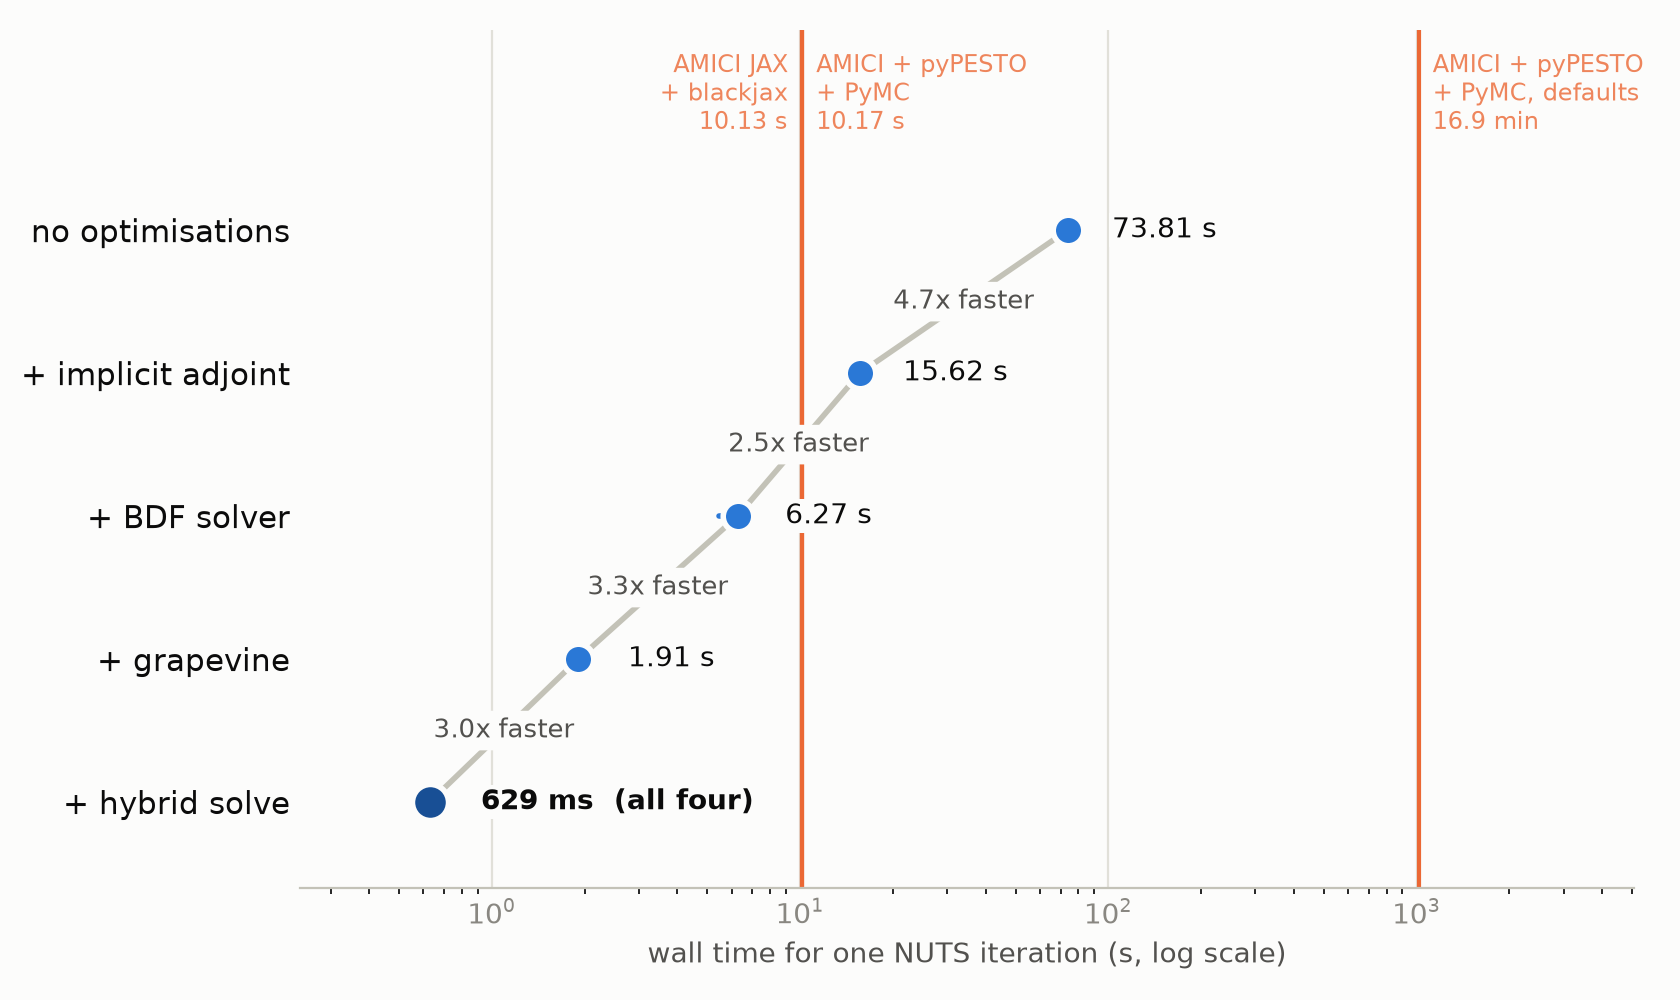

Values plotted in this chart, from the file beside it:
problem, configuration, trajectory, n_leapfrog, seconds, n_failed, gradient_relative_error
without MIDs or stability penalty, + hybrid solve, 0, 63, 0.6893, 0, 0.0
without MIDs or stability penalty, + hybrid solve, 1, 63, 0.6087, 0, 0.0
without MIDs or stability penalty, + hybrid solve, 2, 63, 0.6117, 0, 0.0
without MIDs or stability penalty, + hybrid solve, 3, 63, 0.5955, 0, 0.0
without MIDs or stability penalty, + hybrid solve, 4, 63, 0.6025, 0, 0.0
without MIDs or stability penalty, + hybrid solve, 5, 63, 0.6006, 0, 0.0
without MIDs or stability penalty, + hybrid solve, 6, 63, 0.657, 0, 0.0
without MIDs or stability penalty, + hybrid solve, 7, 63, 0.6217, 0, 0.0
without MIDs or stability penalty, + hybrid solve, 8, 63, 0.6144, 0, 0.0
without MIDs or stability penalty, + hybrid solve, 9, 63, 0.6896, 0, 0.0
without MIDs or stability penalty, + grapevine, 0, 63, 1.903, 0, 1.242481145350654e-05
without MIDs or stability penalty, + grapevine, 1, 63, 2.068, 0, 1.6567841639706868e-05
without MIDs or stability penalty, + grapevine, 2, 63, 1.958, 0, 1.4084516152008083e-05
without MIDs or stability penalty, + grapevine, 3, 63, 1.878, 0, 1.3860187854690158e-05
without MIDs or stability penalty, + grapevine, 4, 63, 1.813, 0, 1.592295278509685e-05
without MIDs or stability penalty, + grapevine, 5, 63, 1.946, 0, 1.3706409722199572e-05
without MIDs or stability penalty, + grapevine, 6, 63, 1.859, 0, 1.664009280492906e-05
without MIDs or stability penalty, + grapevine, 7, 63, 1.824, 0, 1.335563243177058e-05
without MIDs or stability penalty, + grapevine, 8, 63, 1.784, 0, 1.4371063732258984e-05
without MIDs or stability penalty, + grapevine, 9, 63, 2.034, 0, 1.5053493823618397e-05
without MIDs or stability penalty, + BDF solver, 0, 63, 6.694, 0, 8.466282057760322e-06
without MIDs or stability penalty, + BDF solver, 1, 63, 6.437, 0, 2.07974305706574e-05
without MIDs or stability penalty, + BDF solver, 2, 63, 6.373, 0, 1.5191830814319359e-05
without MIDs or stability penalty, + BDF solver, 3, 63, 6.426, 0, 1.3034196545374032e-05
without MIDs or stability penalty, + BDF solver, 4, 63, 5.814, 0, 1.6552640398917215e-05
without MIDs or stability penalty, + BDF solver, 5, 63, 6.445, 0, 1.2889468009359336e-05
without MIDs or stability penalty, + BDF solver, 6, 63, 6.375, 0, 1.758699453677438e-05
without MIDs or stability penalty, + BDF solver, 7, 63, 5.472, 0, 1.3917928898369679e-05
without MIDs or stability penalty, + BDF solver, 8, 63, 6.571, 0, 1.644742855460777e-05
without MIDs or stability penalty, + BDF solver, 9, 63, 6.086, 0, 1.708406077055139e-05
without MIDs or stability penalty, + implicit adjoint, 0, 63, 16.15, 0, 8.185866767830211e-06
without MIDs or stability penalty, + implicit adjoint, 1, 63, 15.43, 0, 1.6075583808949047e-05
without MIDs or stability penalty, + implicit adjoint, 2, 63, 15.86, 0, 1.2634388017201633e-05
without MIDs or stability penalty, + implicit adjoint, 3, 63, 15.99, 0, 1.0934567618846959e-05
without MIDs or stability penalty, + implicit adjoint, 4, 63, 15.01, 0, 1.2160434523177963e-05
without MIDs or stability penalty, + implicit adjoint, 5, 63, 15.71, 0, 9.662273311284403e-06
without MIDs or stability penalty, + implicit adjoint, 6, 63, 15.89, 0, 1.3760054461272244e-05
without MIDs or stability penalty, + implicit adjoint, 7, 63, 14.78, 0, 9.583604164878799e-06
without MIDs or stability penalty, + implicit adjoint, 8, 63, 16.02, 0, 1.2017259364005655e-05
without MIDs or stability penalty, + implicit adjoint, 9, 63, 15.4, 0, 1.2082912195048076e-05
without MIDs or stability penalty, no optimisations, 0, 63, 76.9, 0, 0.0001966
without MIDs or stability penalty, no optimisations, 1, 63, 73.19, 0, 0.0007654
without MIDs or stability penalty, no optimisations, 2, 63, 74.8, 0, 0.0003077
without MIDs or stability penalty, no optimisations, 3, 63, 75.8, 0, 0.008304
without MIDs or stability penalty, no optimisations, 4, 63, 71.1, 0, 0.0001474
without MIDs or stability penalty, no optimisations, 5, 63, 74.58, 0, 0.007179
without MIDs or stability penalty, no optimisations, 6, 63, 74.9, 0, 0.002965
without MIDs or stability penalty, no optimisations, 7, 63, 69.25, 0, 0.002405
without MIDs or stability penalty, no optimisations, 8, 63, 75.02, 0, 0.004754
without MIDs or stability penalty, no optimisations, 9, 63, 72.57, 0, 0.001971
without MIDs or stability penalty, AMICI + pyPESTO + PyMC, defaults, 0, 63, 1076, 8, nan
without MIDs or stability penalty, AMICI + pyPESTO + PyMC, defaults, 1, 63, 957.5, 6, nan
without MIDs or stability penalty, AMICI + pyPESTO + PyMC, 0, 63, 9.964, 0, 1.3070266562570242e-05
without MIDs or stability penalty, AMICI + pyPESTO + PyMC, 1, 63, 9.76, 0, 1.972722693223101e-05
without MIDs or stability penalty, AMICI + pyPESTO + PyMC, 2, 63, 10.32, 0, 1.7861864490811043e-05
without MIDs or stability penalty, AMICI + pyPESTO + PyMC, 3, 63, 10.13, 0, 1.6006344954642506e-05
without MIDs or stability penalty, AMICI + pyPESTO + PyMC, 4, 63, 10.05, 0, 1.6022952985767817e-05
without MIDs or stability penalty, AMICI + pyPESTO + PyMC, 5, 63, 10.18, 0, 1.5158714494557545e-05
without MIDs or stability penalty, AMICI + pyPESTO + PyMC, 6, 63, 10.15, 0, 1.9421582721110036e-05
without MIDs or stability penalty, AMICI + pyPESTO + PyMC, 7, 63, 10.33, 0, 1.484086779838694e-05
... 22 more rows
